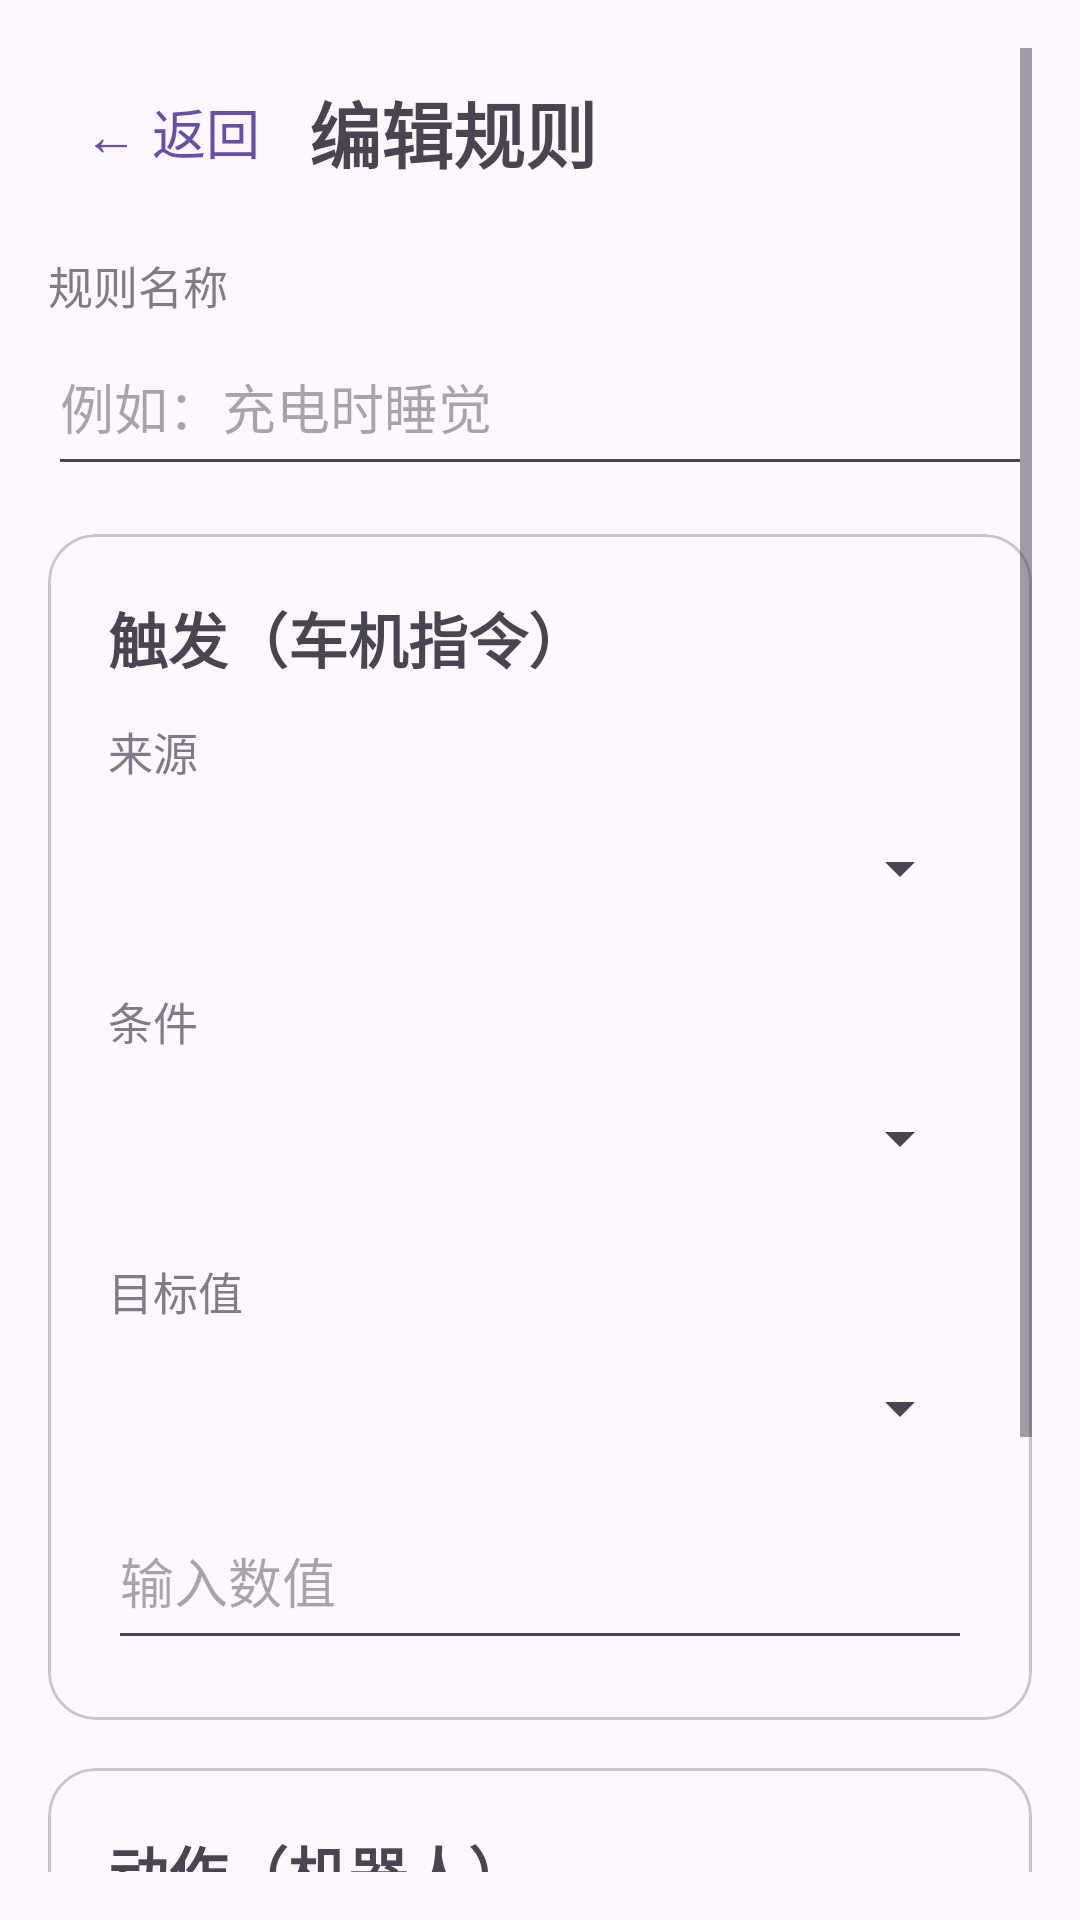

Android layout source for this screen:
<!-- AndroidManifest.xml: application theme Theme.ZKVision -->
<!-- res/layout/activity_rule_editor.xml -->
<?xml version="1.0" encoding="utf-8"?>
<ScrollView xmlns:android="http://schemas.android.com/apk/res/android"
    xmlns:app="http://schemas.android.com/apk/res-auto"
    android:layout_width="match_parent"
    android:layout_height="match_parent"
    android:padding="16dp">

    <LinearLayout
        android:layout_width="match_parent"
        android:layout_height="wrap_content"
        android:orientation="vertical">

        <LinearLayout
            android:layout_width="match_parent"
            android:layout_height="wrap_content"
            android:gravity="center_vertical"
            android:orientation="horizontal">

            <com.google.android.material.button.MaterialButton
                android:id="@+id/btnBack"
                style="@style/Widget.Material3.Button.TextButton"
                android:layout_width="wrap_content"
                android:layout_height="wrap_content"
                android:layout_marginEnd="4dp"
                android:minWidth="0dp"
                android:minHeight="56dp"
                android:text="← 返回"
                android:textSize="18sp" />

            <TextView
                android:layout_width="wrap_content"
                android:layout_height="wrap_content"
                android:text="编辑规则"
                android:textSize="24sp"
                android:textStyle="bold" />
        </LinearLayout>

        
        <TextView
            style="@style/EditorLabel"
            android:text="规则名称" />

        <EditText
            android:id="@+id/etName"
            android:layout_width="match_parent"
            android:layout_height="wrap_content"
            android:hint="例如：充电时睡觉"
            android:inputType="text"
            android:minHeight="56dp"
            android:textSize="18sp" />

        
        <com.google.android.material.card.MaterialCardView
            android:layout_width="match_parent"
            android:layout_height="wrap_content"
            android:layout_marginTop="16dp"
            app:cardCornerRadius="16dp"
            app:cardElevation="0dp">

            <LinearLayout
                android:layout_width="match_parent"
                android:layout_height="wrap_content"
                android:orientation="vertical"
                android:padding="20dp">

                <TextView
                    android:layout_width="wrap_content"
                    android:layout_height="wrap_content"
                    android:text="触发（车机指令）"
                    android:textSize="20sp"
                    android:textStyle="bold" />

                <TextView
                    style="@style/EditorLabel"
                    android:text="来源" />

                <Spinner
                    android:id="@+id/spTrigger"
                    android:layout_width="match_parent"
                    android:layout_height="wrap_content"
                    android:minHeight="56dp" />

                <TextView
                    style="@style/EditorLabel"
                    android:text="条件" />

                <Spinner
                    android:id="@+id/spComparator"
                    android:layout_width="match_parent"
                    android:layout_height="wrap_content"
                    android:minHeight="56dp" />

                <TextView
                    style="@style/EditorLabel"
                    android:text="目标值" />

                <Spinner
                    android:id="@+id/spEnumValue"
                    android:layout_width="match_parent"
                    android:layout_height="wrap_content"
                    android:minHeight="56dp" />

                <EditText
                    android:id="@+id/etNumberValue"
                    android:layout_width="match_parent"
                    android:layout_height="wrap_content"
                    android:hint="输入数值"
                    android:inputType="numberDecimal|numberSigned"
                    android:minHeight="56dp"
                    android:textSize="18sp" />
            </LinearLayout>
        </com.google.android.material.card.MaterialCardView>

        
        <com.google.android.material.card.MaterialCardView
            android:layout_width="match_parent"
            android:layout_height="wrap_content"
            android:layout_marginTop="16dp"
            app:cardCornerRadius="16dp"
            app:cardElevation="0dp">

            <LinearLayout
                android:layout_width="match_parent"
                android:layout_height="wrap_content"
                android:orientation="vertical"
                android:padding="20dp">

                <TextView
                    android:layout_width="wrap_content"
                    android:layout_height="wrap_content"
                    android:text="动作（机器人）"
                    android:textSize="20sp"
                    android:textStyle="bold" />

                <TextView
                    style="@style/EditorLabel"
                    android:text="动作" />

                <Spinner
                    android:id="@+id/spAction"
                    android:layout_width="match_parent"
                    android:layout_height="wrap_content"
                    android:minHeight="56dp" />

                <LinearLayout
                    android:id="@+id/colorRow"
                    android:layout_width="match_parent"
                    android:layout_height="wrap_content"
                    android:layout_marginTop="12dp"
                    android:gravity="center_vertical"
                    android:orientation="horizontal"
                    android:visibility="gone">

                    <TextView
                        android:layout_width="wrap_content"
                        android:layout_height="wrap_content"
                        android:text="颜色"
                        android:textSize="16sp" />

                    <View
                        android:id="@+id/colorPreview"
                        android:layout_width="40dp"
                        android:layout_height="40dp"
                        android:layout_marginStart="16dp"
                        android:background="@drawable/dot" />

                    <LinearLayout
                        android:id="@+id/colorSwatches"
                        android:layout_width="0dp"
                        android:layout_height="wrap_content"
                        android:layout_weight="1"
                        android:layout_marginStart="12dp"
                        android:orientation="horizontal" />
                </LinearLayout>
            </LinearLayout>
        </com.google.android.material.card.MaterialCardView>

        
        <LinearLayout
            android:layout_width="match_parent"
            android:layout_height="wrap_content"
            android:layout_marginTop="20dp"
            android:orientation="horizontal">

            <com.google.android.material.button.MaterialButton
                android:id="@+id/btnDelete"
                style="@style/Widget.Material3.Button.TonalButton"
                android:layout_width="0dp"
                android:layout_height="wrap_content"
                android:layout_weight="1"
                android:layout_marginEnd="8dp"
                android:minHeight="72dp"
                android:text="删除"
                android:textSize="18sp" />

            <com.google.android.material.button.MaterialButton
                android:id="@+id/btnSave"
                android:layout_width="0dp"
                android:layout_height="wrap_content"
                android:layout_weight="2"
                android:minHeight="72dp"
                android:text="保存"
                android:textSize="18sp" />
        </LinearLayout>
    </LinearLayout>
</ScrollView>
<!-- resources referenced by this layout -->
<resources>
  <!-- drawable dot (drawable) -->
  <?xml version="1.0" encoding="utf-8"?>
  <shape xmlns:android="http://schemas.android.com/apk/res/android"
      android:shape="oval">
      <solid android:color="#FFFFFF" />
      <size
          android:width="20dp"
          android:height="20dp" />
  </shape>
  <style name="EditorLabel">
          <item name="android:layout_width">wrap_content</item>
          <item name="android:layout_height">wrap_content</item>
          <item name="android:layout_marginTop">12dp</item>
          <item name="android:textSize">15sp</item>
          <item name="android:alpha">0.7</item>
      </style>
  <style name="Theme.ZKVision" parent="Theme.Material3.DayNight">
      </style>
</resources>
